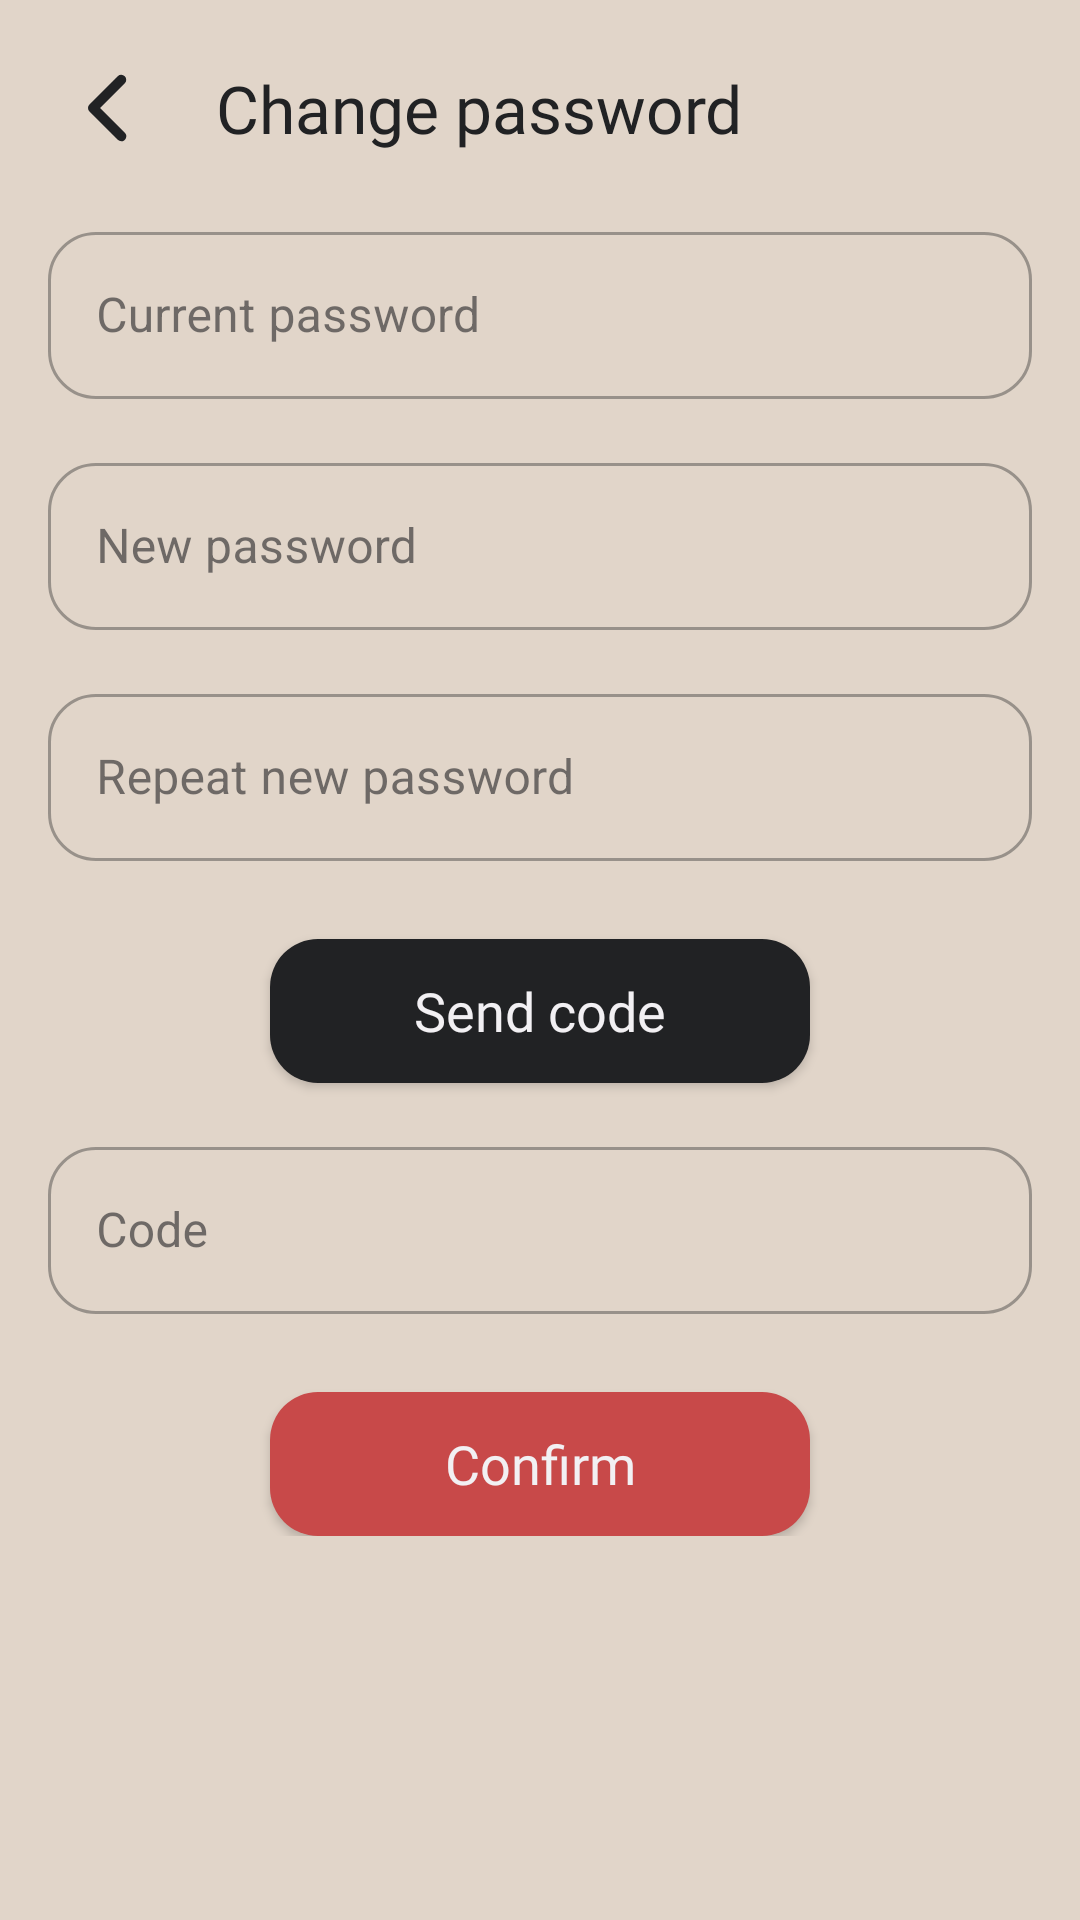

Layout XML and referenced resources for this Android screen:
<!-- AndroidManifest.xml: application theme Theme.TrueGain -->
<!-- res/layout/fragment_profile_security_password.xml -->
<?xml version="1.0" encoding="utf-8"?>
<ScrollView xmlns:android="http://schemas.android.com/apk/res/android"
    xmlns:tools="http://schemas.android.com/tools"
    android:layout_width="match_parent"
    android:layout_height="match_parent"
    android:scrollbars="none"
    tools:context=".ui.profile.ProfileSecurityPasswordFragment">

    <LinearLayout
        android:layout_width="match_parent"
        android:layout_height="wrap_content"
        android:orientation="vertical"
        android:padding="16dp">

        <LinearLayout
            android:layout_width="match_parent"
            android:layout_height="wrap_content"
            android:layout_marginBottom="16dp"
            android:orientation="horizontal">

            <ImageView
                android:id="@+id/security_password_button_back"
                android:layout_width="40dp"
                android:layout_height="match_parent"
                android:background="@drawable/background_ripple"
                android:clickable="true"
                android:src="@drawable/ic_arrow_left" />

            <TextView
                android:id="@+id/workout_list_title"
                android:layout_width="wrap_content"
                android:layout_height="match_parent"
                android:layout_marginStart="16dp"
                android:gravity="center"
                android:text="Change password"
                android:textAppearance="@style/TextAppearance.TrueGain.PrimaryBold"
                android:textSize="22sp" />

        </LinearLayout>


        <com.google.android.material.textfield.TextInputLayout

            style="@style/Widget.MaterialComponents.TextInputLayout.OutlinedBox"
            android:layout_width="match_parent"
            android:layout_height="wrap_content"
            android:layout_marginBottom="16dp"
            android:hint="Current password">

            <com.google.android.material.textfield.TextInputEditText
                android:id="@+id/security_current_password"
                android:layout_width="match_parent"
                android:layout_height="wrap_content"
                android:singleLine="true" />

        </com.google.android.material.textfield.TextInputLayout>

        <com.google.android.material.textfield.TextInputLayout

            style="@style/Widget.MaterialComponents.TextInputLayout.OutlinedBox"
            android:layout_width="match_parent"
            android:layout_height="wrap_content"
            android:layout_marginBottom="16dp"
            android:hint="New password">

            <com.google.android.material.textfield.TextInputEditText
                android:id="@+id/security_new_password"
                android:layout_width="match_parent"
                android:layout_height="wrap_content"
                android:singleLine="true" />

        </com.google.android.material.textfield.TextInputLayout>

        <com.google.android.material.textfield.TextInputLayout

            style="@style/Widget.MaterialComponents.TextInputLayout.OutlinedBox"
            android:layout_width="match_parent"
            android:layout_height="wrap_content"
            android:layout_marginBottom="16dp"
            android:hint="Repeat new password">

            <com.google.android.material.textfield.TextInputEditText
                android:id="@+id/security_repeat_new_password"
                android:layout_width="match_parent"
                android:layout_height="wrap_content"
                android:singleLine="true" />

        </com.google.android.material.textfield.TextInputLayout>

        <Button
            android:id="@+id/security_button_code"
            android:layout_width="180dp"
            android:layout_height="wrap_content"
            android:layout_gravity="center"
            android:layout_marginTop="10dp"
            android:layout_marginBottom="16dp"
            android:background="@drawable/background_round_corners"
            android:text="Send code"
            android:textAllCaps="false"
            android:textAppearance="@style/TextAppearance.TrueGain.SecondaryLight"
            android:textColor="@color/zircon"
            android:textSize="18dp" />

        <com.google.android.material.textfield.TextInputLayout

            style="@style/Widget.MaterialComponents.TextInputLayout.OutlinedBox"
            android:layout_width="match_parent"
            android:layout_height="wrap_content"
            android:layout_marginBottom="16dp"
            android:hint="Code">

            <com.google.android.material.textfield.TextInputEditText
                android:id="@+id/security_password_code"
                android:layout_width="match_parent"
                android:layout_height="wrap_content"
                android:singleLine="true" />

        </com.google.android.material.textfield.TextInputLayout>

        <Button
            android:id="@+id/security_button_confirm"
            android:layout_width="180dp"
            android:layout_height="wrap_content"
            android:layout_gravity="center"
            android:layout_marginTop="10dp"
            android:background="@drawable/background_round_corners_red"
            android:text="Confirm"
            android:textAllCaps="false"
            android:textAppearance="@style/TextAppearance.TrueGain.SecondaryLight"
            android:textColor="@color/zircon"
            android:textSize="18dp" />


    </LinearLayout>

</ScrollView>
<!-- resources referenced by this layout -->
<resources>
  <color name="zircon">#f2f0f3</color>
  <!-- drawable background_ripple (drawable) -->
  <?xml version="1.0" encoding="utf-8"?>
  <ripple xmlns:android="http://schemas.android.com/apk/res/android"
      android:color="@color/black_russian_highlight_dark">
  
      <item android:id="@android:id/mask">
          <shape android:shape="oval">
              <solid android:color="@color/black_russian" />
          </shape>
      </item>
  
  </ripple>
  <!-- drawable background_round_corners_red (drawable) -->
  <?xml version="1.0" encoding="utf-8"?>
  <ripple xmlns:android="http://schemas.android.com/apk/res/android"
      android:color="@color/black_russian_highlight_circle">
      <item android:id="@android:id/mask">
          <shape android:shape="rectangle">
              <solid android:color="@color/black_russian_highlight" />
              <corners android:radius="16dp" />
          </shape>
      </item>
  
      <item android:id="@android:id/background">
          <shape android:shape="rectangle">
              <solid android:color="@color/red" />
              <corners android:radius="16dp" />
          </shape>
      </item>
  </ripple>
  <!-- drawable ic_arrow_left (drawable) -->
  <vector xmlns:android="http://schemas.android.com/apk/res/android"
      android:width="40dp"
      android:height="40dp"
      android:viewportWidth="24"
      android:viewportHeight="24"
      android:tint="@color/black_russian">
      <path
          android:fillColor="#000000"
          android:pathData="M14.657,18.657a1,1 0,0 1,-0.707 -0.293l-5.657,-5.657a1,1 0,0 1,0 -1.414l5.657,-5.657a1,1 0,0 1,1.414 1.414L10.414,12l4.95,4.95a1,1 0,0 1,-0.707 1.707z" />
  </vector>
  <style name="TextAppearance.TrueGain.PrimaryBold" parent="Theme.TrueGain.Text">
          <item name="android:textSize">30sp</item>
          <item name="android:fontFamily">@font/montserrat_bold</item>
          <item name="android:textColor">@color/black_russian</item>
      </style>
  <style name="TextAppearance.TrueGain.SecondaryLight" parent="Theme.TrueGain.Text">
          <item name="android:textColor">@color/zircon</item>
      </style>
  <style name="Theme.TrueGain" parent="Base.Theme.TrueGain" />
  <color name="black_russian_highlight_dark">#323335</color>
  <color name="black_russian">#212224</color>
  <color name="black_russian_highlight_circle">#7D7D80</color>
  <color name="black_russian_highlight">#5A5A5E</color>
  <color name="red">#C84949</color>
  <style name="Theme.TrueGain.Text">
          <item name="android:textSize">14sp</item>
          <item name="android:textColor">@color/zircon</item>
          <item name="android:fontFamily">@font/montserrat</item>
      </style>
  <color name="twine">#c09551</color>
  <color name="pearl_bush">#e1d5c9</color>
  <style name="ThemeOverlay.TrueGain.BottomSheetDialog" parent="ThemeOverlay.MaterialComponents.BottomSheetDialog">
          <item name="bottomSheetStyle">@style/ModalBottomSheetDialog</item>
      </style>
  <style name="ShapeAppearance.App.SmallComponent" parent="ShapeAppearance.MaterialComponents.SmallComponent">
          <item name="cornerFamily">rounded</item>
          <item name="cornerSize">16dp</item>
      </style>
  <style name="ModalBottomSheetDialog" parent="Widget.MaterialComponents.BottomSheet.Modal">
          <item name="backgroundTint">@color/pearl_bush</item>
          <item name="shapeAppearance">@style/ShapeAppearance.App.LargeComponent</item>
      </style>
  <style name="ShapeAppearance.App.LargeComponent" parent="ShapeAppearance.MaterialComponents.LargeComponent">
          <item name="cornerFamily">rounded</item>
          <item name="cornerSize">16dp</item>
      </style>
</resources>
